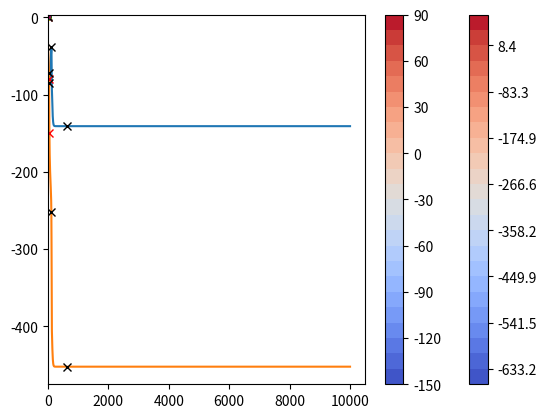
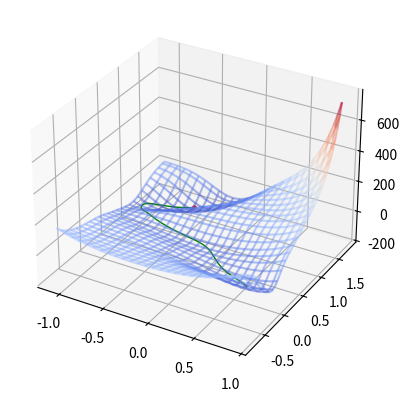
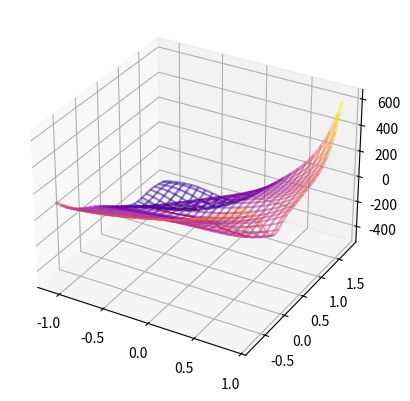
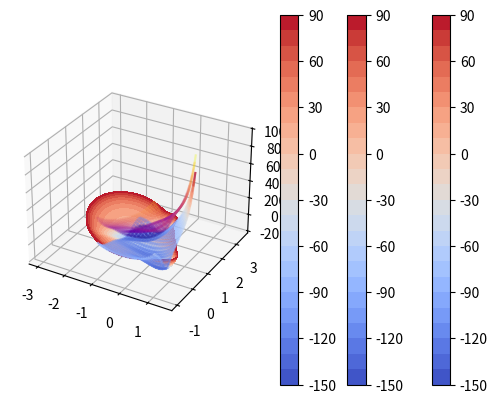

Recreate these plots in Python, in order.
import matplotlib.pyplot as plt
from matplotlib import cm
from mpl_toolkits.mplot3d import Axes3D
from mpl_toolkits.mplot3d import art3d
import numpy as np
from scipy.signal import argrelmin, argrelmax, argrelextrema
import sys

def surface_plotting(f, xc_list, yc_list, zc_list, linecolor, cmapname):
    fig = plt.figure()
    ax = fig.add_subplot(111, projection='3d')

    ax.plot3D(xc_list, yc_list, zc_list, linewidth=1, color=linecolor)
    ax.scatter(xc_list[-1], yc_list[-1], zc_list[-1], marker=".", color="r", linestyle='None')

    surf_x = np.linspace(-1.1, 0.9, 50)
    surf_y = np.linspace(-0.8, 1.8, 50)
    xmesh, ymesh = np.meshgrid(surf_x, surf_y)
    zmesh = f(xmesh, ymesh)
    X, Y, Z = xmesh, ymesh, zmesh
    wire = ax.plot_wireframe(X, Y, Z, rstride=2, cstride=2)

    # Retrive data from internal storage of plot_wireframe, then delete it
    nx, ny, _  = np.shape(wire._segments3d)
    wire_x = np.array(wire._segments3d)[:, :, 0].ravel()
    wire_y = np.array(wire._segments3d)[:, :, 1].ravel()
    wire_z = np.array(wire._segments3d)[:, :, 2].ravel()
    wire.remove()

    # create data for a LineCollection
    wire_x1 = np.vstack([wire_x, np.roll(wire_x, 1)])
    wire_y1 = np.vstack([wire_y, np.roll(wire_y, 1)])
    wire_z1 = np.vstack([wire_z, np.roll(wire_z, 1)])
    to_delete = np.arange(0, nx*ny, ny)
    wire_x1 = np.delete(wire_x1, to_delete, axis=1)
    wire_y1 = np.delete(wire_y1, to_delete, axis=1)
    wire_z1 = np.delete(wire_z1, to_delete, axis=1)
    scalars = np.delete(wire_z, to_delete)

    segs = [list(zip(xl, yl, zl)) for xl, yl, zl in \
                     zip(wire_x1.T, wire_y1.T, wire_z1.T)]

    my_wire = art3d.Line3DCollection(segs, alpha = 0.5, cmap=cmapname)
    my_wire.set_array(scalars)
    ax.add_collection(my_wire)
    # plt.colorbar(my_wire) # カラーバーを表示する
    # ax.set_xticks([]) # ３Dプロットの軸目盛を消す
    # ax.set_yticks([])
    # ax.set_zticks([])
    # ax.grid(False) # ３Dプロットの背景のグリッドを消す
    # ax.w_xaxis.set_pane_color((0., 0., 0., 0.)) # ３Dプロットの背景色を消す
    # ax.w_yaxis.set_pane_color((0., 0., 0., 0.))
    # ax.w_zaxis.set_pane_color((0., 0., 0., 0.))
    # ax.axis("off") # option
    # ax.axis("off") # 軸と背景全消し
    plt.show()


def surface_plotting2(f, f2, xc_list, yc_list, zc_list, xc_list2, yc_list2, zc_list2, linecolor, linecolor2):
    fig = plt.figure()
    ax = fig.add_subplot(111, projection='3d')

    ax.plot3D(xc_list, yc_list, zc_list, linewidth=1, color=linecolor)
    ax.scatter(xc_list[-1], yc_list[-1], zc_list[-1], marker=".", color="r", linestyle='None')
    surf_x = np.linspace(-1.1, 0.9, 50)
    surf_y = np.linspace(-0.8, 1.8, 50)
    xmesh, ymesh = np.meshgrid(surf_x, surf_y)
    zmesh = f(xmesh, ymesh)
    X, Y, Z = xmesh, ymesh, zmesh
    wire = ax.plot_wireframe(X, Y, Z, rstride=2, cstride=2)

    # Retrive data from internal storage of plot_wireframe, then delete it
    nx, ny, _  = np.shape(wire._segments3d)
    wire_x = np.array(wire._segments3d)[:, :, 0].ravel()
    wire_y = np.array(wire._segments3d)[:, :, 1].ravel()
    wire_z = np.array(wire._segments3d)[:, :, 2].ravel()
    wire.remove()

    # create data for a LineCollection
    wire_x1 = np.vstack([wire_x, np.roll(wire_x, 1)])
    wire_y1 = np.vstack([wire_y, np.roll(wire_y, 1)])
    wire_z1 = np.vstack([wire_z, np.roll(wire_z, 1)])
    to_delete = np.arange(0, nx*ny, ny)
    wire_x1 = np.delete(wire_x1, to_delete, axis=1)
    wire_y1 = np.delete(wire_y1, to_delete, axis=1)
    wire_z1 = np.delete(wire_z1, to_delete, axis=1)
    scalars = np.delete(wire_z, to_delete)

    segs = [list(zip(xl, yl, zl)) for xl, yl, zl in \
                     zip(wire_x1.T, wire_y1.T, wire_z1.T)]

    my_wire = art3d.Line3DCollection(segs, alpha = 0.5, cmap="coolwarm")
    my_wire.set_array(scalars)
    ax.add_collection(my_wire)

    ### 2nd function
    shift_ene = zc_list[-1] - zc_list2[-1] + 20
    ax.plot3D(xc_list2, yc_list2, zc_list2 + shift_ene, linewidth=1, color=linecolor2)
    ax.scatter(xc_list2[-1], yc_list2[-1], zc_list2[-1] + shift_ene, marker=".", color="r", linestyle='None')

    surf_x = np.linspace(-1.1, 0.9, 50)
    surf_y = np.linspace(-0.8, 1.8, 50)
    xmesh, ymesh = np.meshgrid(surf_x, surf_y)
    zmesh = f2(xmesh, ymesh) + shift_ene
    X, Y, Z = xmesh, ymesh, zmesh
    wire = ax.plot_wireframe(X, Y, Z, rstride=2, cstride=2)

    # Retrive data from internal storage of plot_wireframe, then delete it
    nx, ny, _  = np.shape(wire._segments3d)
    wire_x = np.array(wire._segments3d)[:, :, 0].ravel()
    wire_y = np.array(wire._segments3d)[:, :, 1].ravel()
    wire_z = np.array(wire._segments3d)[:, :, 2].ravel()
    wire.remove()

    # create data for a LineCollection
    wire_x1 = np.vstack([wire_x, np.roll(wire_x, 1)])
    wire_y1 = np.vstack([wire_y, np.roll(wire_y, 1)])
    wire_z1 = np.vstack([wire_z, np.roll(wire_z, 1)])
    to_delete = np.arange(0, nx*ny, ny)
    wire_x1 = np.delete(wire_x1, to_delete, axis=1)
    wire_y1 = np.delete(wire_y1, to_delete, axis=1)
    wire_z1 = np.delete(wire_z1, to_delete, axis=1)
    scalars = np.delete(wire_z, to_delete)

    segs = [list(zip(xl, yl, zl)) for xl, yl, zl in \
                     zip(wire_x1.T, wire_y1.T, wire_z1.T)]

    my_wire = art3d.Line3DCollection(segs, alpha = 0.2, cmap="plasma")
    my_wire.set_array(scalars)
    ax.add_collection(my_wire)
    # plt.colorbar(my_wire) # カラーバーを表示する
    # ax.set_xticks([]) # ３Dプロットの軸目盛を消す
    # ax.set_yticks([])
    # ax.set_zticks([])
    # ax.grid(False) # ３Dプロットの背景のグリッドを消す
    # ax.w_xaxis.set_pane_color((0., 0., 0., 0.)) # ３Dプロットの背景色を消す
    # ax.w_yaxis.set_pane_color((0., 0., 0., 0.))
    # ax.w_zaxis.set_pane_color((0., 0., 0., 0.))
    # ax.axis("off") # 軸と背景全消し
    plt.show()

def fx(f, x, y):
    h = 0.0000001
    return (f(x+h, y)-f(x-h, y))/(2*h)

def fy(f, x, y):
    h = 0.0000001
    return (f(x, y+h)-f(x, y-h))/(2*h)

def fxx(f, x, y):
    h = 0.0000001
    return (fx(f, x+h, y)-fx(f, x-h, y))/(2*h)

def fxy(f, x, y):
    h = 0.0000001
    return (fx(f, x, y+h)-fx(f, x, y-h))/(2*h)

def fyy(f, x, y):
    h = 0.0000001
    return (fy(f, x, y+h)-fy(f, x, y-h))/(2*h)

def pes(x, y):
    # Müller & Brown potential, https://doi.org/10.1007/BF00547608
    A=[-200,-100,-170,15]
    a=[-1,-1,-6.5,0.7]
    b=[0,0,11,0.6]
    c=[-10,-10,-6.5,0.7]
    p=[1,0,-0.5,-1]
    q=[0,0.5,1.5,1]
    s = []
    for i in range(4):
        s.append(A[i]*np.exp(a[i]*(x-p[i])**2+b[i]*(x-p[i])*(y-q[i])+c[i]*(y-q[i])**2))
    return sum(s)

# def pes(x, y):
#     # NB potential 1
#     A=[0.1, 0.1, 0.1, 0.001]
#     a=[np.sin(x-2) + np.cos(y), np.sin(x-y) - np.cos(y), np.sin(y) + 3 * np.cos(x+y), x**2 + y**2 /6]
#     s = []
#     for i in range(4):
#         s.append(A[i]*np.exp(a[i]))
#     return sum(s)

def addint(x, y):  # 人工力を加える操作（なんちゃってAFIR関数）
    a = 150.0   # for MB potential
    b = -150.0
    # a = -0.6  # for NB potential 1
    # b = -0.4
    return pes(x, y) + a*x + b*y  # x, y方向に定比例する項を付け加える


##############################################################
#                       input section                        #
##############################################################
(xc, yc) = ( 0.623 , 0.028 )
xc_list = []; yc_list = []
ene_list = []; original_ene_list = []; addint_ene_list = []
addint_xc_list = []; addint_yc_list = []
stepsize = 0.0001
maxtimes = 10000

# MBポテンシャル曲面 (トラジェクトリ無し)
# surf_x = np.linspace(-3.5, 3.5, 300)
# surf_y = np.linspace(-7.5, 7.5, 300)
# xmesh, ymesh = np.meshgrid(surf_x, surf_y)
# z = addint(xmesh, ymesh)
# level = []
# for i in range(0,100):
#     level.append(np.min(z) + 0.1*i)
# cont = plt.contourf(surf_x, surf_y, z, levels=level, cmap='coolwarm')
# plt.colorbar()
# plt.show()


##############################################################
#                         最急降下法                          #
##############################################################

# steepest descent method 最急降下法 on 人工力を加えたPES
for i in range(1, maxtimes):
    times = i
    diffx1 = fx(addint, xc, yc)
    diffy1 = fy(addint, xc, yc)
    if np.sqrt(diffx1 ** 2 + diffy1 ** 2) < 1e-10:
        addint_xc_list.append(xc); addint_yc_list.append(yc)  # 座標をリストに追加
        original_ene_list.append(pes(xc, yc))  # AFIR経路に沿ったエネルギー値をリストに追加
        addint_ene_list.append(addint(xc, yc))  # AFIR経路に沿ったエネルギー値をリストに追加 (AFIR関数追加)
        break
    else:
        addint_xc_list.append(xc); addint_yc_list.append(yc)  # 座標をリストに追加
        original_ene_list.append(pes(xc, yc))  # AFIR経路に沿ったエネルギー値をリストに追加
        addint_ene_list.append(addint(xc, yc))  # AFIR経路に沿ったエネルギー値をリストに追加 (AFIR関数追加)
        xc = xc - stepsize * diffx1   # 次のx座標を生成
        yc = yc - stepsize * diffy1   # 次のy座標を生成

print("Optimization on modified PES finished!\n( itr =", times, ")\n(", xc, ",", yc,")")
print("Energy (a.f.) =", addint(xc, yc))
print("Grad (a.f.)   =", np.sqrt(fx(addint, xc, yc) ** 2 + fy(addint, xc, yc) ** 2))
print("Energy (bare) =", pes(xc, yc))
print("Grad (bare)   =", np.sqrt(fx(pes, xc, yc) ** 2 + fy(pes, xc, yc) ** 2))

# 人工力を加えたPES
plt.plot(addint_xc_list, addint_yc_list, 'y.-', alpha=0.2)            # trajectory
plt.plot(addint_xc_list[0], addint_yc_list[0], 'b.-', alpha=0.2)      # initial point
plt.plot(addint_xc_list[-1], addint_yc_list[-1], 'r.-', alpha=0.2)    # terminal point

# surf_x = np.linspace(-3.5, 3.5, 300)
# surf_y = np.linspace(-7.5, 7.5, 300)
surf_x = np.linspace(-3.0, 1.5, 300)
surf_y = np.linspace(-1.0, 3.5, 300)
xmesh, ymesh = np.meshgrid(surf_x, surf_y)
z = addint(xmesh, ymesh)
# level = []
# for i in range(0,100):
#     level.append(np.min(z) + (10-np.min(z))*0.01*i)
level = []
for i in range(0,25):
    level.append(np.min(z) + (100-np.min(z))*0.04*i)
cont = plt.contourf(surf_x, surf_y, z, levels=level, cmap='coolwarm')
plt.colorbar()
plt.show()


# AFIR経路上のピークを検出する
local_max_id = argrelmax(np.array(original_ene_list), order=10)
local_min_id = argrelmin(np.array(original_ene_list), order=10)
# order: How many points on each side to use for the comparison to consider;
# この値を大きくすることでノイズを回避する
local_max_id_list = local_max_id[0]
local_min_id_list = local_min_id[0]
# print(maxid[0])
print("-----------------\nThe # of App. EQ found = ", len(local_max_id_list))
for i in range(len(local_min_id_list)):
    print("App. EQ", i, "(", addint_xc_list[local_min_id_list[i]], ",", addint_yc_list[local_min_id_list[i]], ")")
    print("Energy (bare) =", pes(addint_xc_list[local_min_id_list[i]], addint_yc_list[local_min_id_list[i]]))

print("-----------------\nThe # of App. TS found = ", len(local_max_id_list))
for i in range(len(local_max_id_list)):
    print("App. TS", i, "(", addint_xc_list[local_max_id_list[i]], ",", addint_yc_list[local_max_id_list[i]], ")")
    print("Energy (bare) =", pes(addint_xc_list[local_max_id_list[i]], addint_yc_list[local_max_id_list[i]]))

# print(len(ene_list))
plt.plot([i for i in range(len(original_ene_list))], original_ene_list)
plt.plot([i for i in range(len(addint_ene_list))], addint_ene_list)
for i in range(len(local_min_id_list)):   # App. EQ point(s)
    plt.plot(local_min_id_list[i], original_ene_list[local_min_id_list[i]], 'rx')
    plt.plot(local_min_id_list[i], addint_ene_list[local_min_id_list[i]], 'rx')
for i in range(len(local_max_id_list)):   # App. TS point(s)
    plt.plot(local_max_id_list[i], original_ene_list[local_max_id_list[i]], 'kx')
    plt.plot(local_max_id_list[i], addint_ene_list[local_max_id_list[i]], 'kx')
plt.show()

# steepest descent method 最急降下法 on オリジナルのPES
# (xc, yc) = ( 0.0 , 0.0 )
xc_list.append(xc); yc_list.append(yc)  # 人工力を加えたPES上での終点をリストに追加
for i in range(1, maxtimes):
    times = i
    diffx1 = fx(pes, xc, yc)
    diffy1 = fy(pes, xc, yc)
    if np.sqrt(diffx1 ** 2 + diffy1 ** 2) < 1e-10:
        xc_list.append(xc); yc_list.append(yc)  # 座標をリストに追加
        break
    else:
        xc_list.append(xc); yc_list.append(yc)  # 座標をリストに追加
        xc = xc - stepsize * diffx1   # 次のx座標を生成
        yc = yc - stepsize * diffy1   # 次のy座標を生成

print("-----------------\nOptimization on original PES finished!\n( itr =", times, ")\n(", xc, ",", yc,")")
print("Energy (bare) =", pes(xc, yc))
print("Grad (bare)   =", np.sqrt(fx(pes, xc, yc) ** 2 + fy(pes, xc, yc) ** 2))

# 元のPES
plt.plot(addint_xc_list, addint_yc_list, 'y.-', alpha=0.1)            # trajectory
plt.plot(addint_xc_list[0], addint_yc_list[0], 'b.-', alpha=0.2)      # initial point
plt.plot(addint_xc_list[-1], addint_yc_list[-1], 'r.-', alpha=0.2)    # terminal point
for i in range(len(local_min_id_list)):   # App. TS point(s)
    plt.plot(addint_xc_list[local_min_id_list[i]], addint_yc_list[local_min_id_list[i]], 'rx', alpha=0.7)
for i in range(len(local_max_id_list)):   # App. TS point(s)
    plt.plot(addint_xc_list[local_max_id_list[i]], addint_yc_list[local_max_id_list[i]], 'kx', alpha=0.7)
plt.plot(xc_list, yc_list, 'g.-', alpha=0.3)            # trajectory
plt.plot(xc_list[0], yc_list[0], 'b.-', alpha=0.8)      # initial point
plt.plot(xc_list[-1], yc_list[-1], 'r.-', alpha=0.5)    # terminal point
# surf_x = np.linspace(-3.5, 3.5, 300)
# surf_y = np.linspace(-7.5, 7.5, 300)
surf_x = np.linspace(-3.0, 1.5, 300)
surf_y = np.linspace(-1.0, 3.5, 300)
xmesh, ymesh = np.meshgrid(surf_x, surf_y)
z = pes(xmesh, ymesh)
# level = []
# for i in range(0,100):
#     level.append(np.min(z) + (10-np.min(z))*0.01*i)
level = []
for i in range(-15,10):
    level.append(10.0 * i)
cont = plt.contourf(surf_x, surf_y, z, levels=level, cmap='coolwarm')
plt.colorbar()
plt.show()

surface_plotting(pes, addint_xc_list, addint_yc_list, original_ene_list, 'g', 'coolwarm')

surface_plotting(addint, addint_xc_list, addint_yc_list, addint_ene_list, 'r', 'plasma')

surface_plotting2(pes, addint, addint_xc_list, addint_yc_list, original_ene_list, addint_xc_list, addint_yc_list, addint_ene_list, 'g', 'r')

# print("sa")

# sys.exit()

##############################################################
#                        ニュートン法                         #
##############################################################

# print(len(local_max_id_list))

for h in range(len(local_max_id_list)):
    ### 初期設定
    (xc, yc) = ( addint_xc_list[local_max_id_list[h]] , addint_yc_list[local_max_id_list[h]] )
    xc_list = []; yc_list = []  # 座標を格納するリストを用意する
    stepsize = 1.0   # STEP幅
    maxitr = 10000  # 座標更新サイクルの上限回数

    ### ニュートン法による停留点の探索
    for i in range(1, maxitr):
        diffx = fx(pes, xc, yc)
        diffy = fy(pes, xc, yc)
        iteration = i       # 更新回数を保存
        if np.sqrt(diffx ** 2 + diffy ** 2) < 1e-10:  # gradientの大きさが10^(-10)未満のとき
            xc_list.append(xc)  # 座標をリストに追加
            yc_list.append(yc)
            break
        else:
            xc_list.append(xc)  # 座標をリストに追加
            yc_list.append(yc)

            det = fxx(pes, xc, yc) * fyy(pes, xc, yc) - fxy(pes, xc, yc) ** 2                         # ヘシアンの行列式
            x_element = (fx(pes, xc, yc) * fyy(pes, xc, yc) - fy(pes, xc, yc) * fxy(pes, xc, yc)) / det    # ヘシアンの逆行列とグラジエントの積（x成分）
            y_element = (- fx(pes, xc, yc) * fxy(pes, xc, yc) + fxx(pes, xc, yc) * fy(pes, xc, yc)) / det  # ヘシアンの逆行列とグラジエントの積（y成分）
            xc = xc - stepsize * x_element  # 次の座標を生成･更新
            yc = yc - stepsize * y_element

    ### ニュートン法による最適化の結果を出力
    print("Terminal point = (", xc, ",", yc,") , Iteration =", iteration)
    print("Energy =", pes(xc, yc), ", Gradient =", np.sqrt(diffx ** 2 + diffy ** 2))

    ### 初期点からニュートン法で辿った経路の図示
    plt.plot(xc_list, yc_list, 'g.-', alpha=0.3)            # trajectory
    plt.plot(xc_list[0], yc_list[0], 'b.-', alpha=0.8)      # initial point
    plt.plot(xc_list[-1], yc_list[-1], 'r.-', alpha=0.5)    # terminal point

    # surf_x = np.linspace(-3.5, 3.5, 300)
    # surf_y = np.linspace(-7.5, 7.5, 300)
    surf_x = np.linspace(-3.0, 1.5, 300)
    surf_y = np.linspace(-1.0, 3.5, 300)
    xmesh, ymesh = np.meshgrid(surf_x, surf_y)
    z = pes(xmesh, ymesh)
    # level = []
    # for i in range(0,100):
    #     level.append(np.min(z) + 0.1*i)
    level = []
    for i in range(-15,10):
        level.append(10.0 * i)
    cont = plt.contourf(surf_x, surf_y, z, levels=level, cmap='coolwarm')
    plt.colorbar()
    plt.show()
    # ヘッセ行列
    Hessian = np.array([[fxx(pes, xc, yc),fxy(pes, xc, yc)],[fxy(pes, xc, yc),fyy(pes, xc, yc)]])
    # 固有値・固有ベクトルをそれぞれeig_val, eig_vecに格納
    eig_val, eig_vec =np.linalg.eig(Hessian)
    # 固有値
    print(eig_val)
    # 固有ベクトル
    print(eig_vec)


### stationary points on MB potential
# ( 0.623499404925542 , 0.02803775852509033 , -108.16672411685236 )
# ( -0.5582236344831244 , 1.4417258419458847 , -146.69951720995402 )
# ( -0.050010823607759436 , 0.46669410492931074 , -80.76781812965903 )
# TS ( 0.2124865821449053 , 0.2929883250861434 , -72.24894011232522 )
# TS ( -0.8220015586868213 , 0.6243128028157512 , -40.6648435086574 )

### stationary points on NB potential 1
# ( -0.5603915290035836 , 4.971004915794321 )
# ( 0.6549871734236349 , 2.0767806008410785 )
# ( -0.8455223807123371 , -1.0928376521695613 )
# ( 0.536057764437937 , -4.03291810258038 )
# ( -0.6518785121541462 , -6.347274786210717 )
# TS ( 0.19751229061430708 , 4.515137953507503 )
# TS ( -2.2588813539053993 , 2.1285074825588763 )
# TS ( 1.6153116009676123 , -1.6000995843171115 )
# TS ( 0.2678579034943539 , -1.7699957607379708 )
# TS ( 0.07939567396724026 , -6.338899598796261 )
# 2nd order saddle ( -1.6799011303506017 , 1.658383831987869 )
